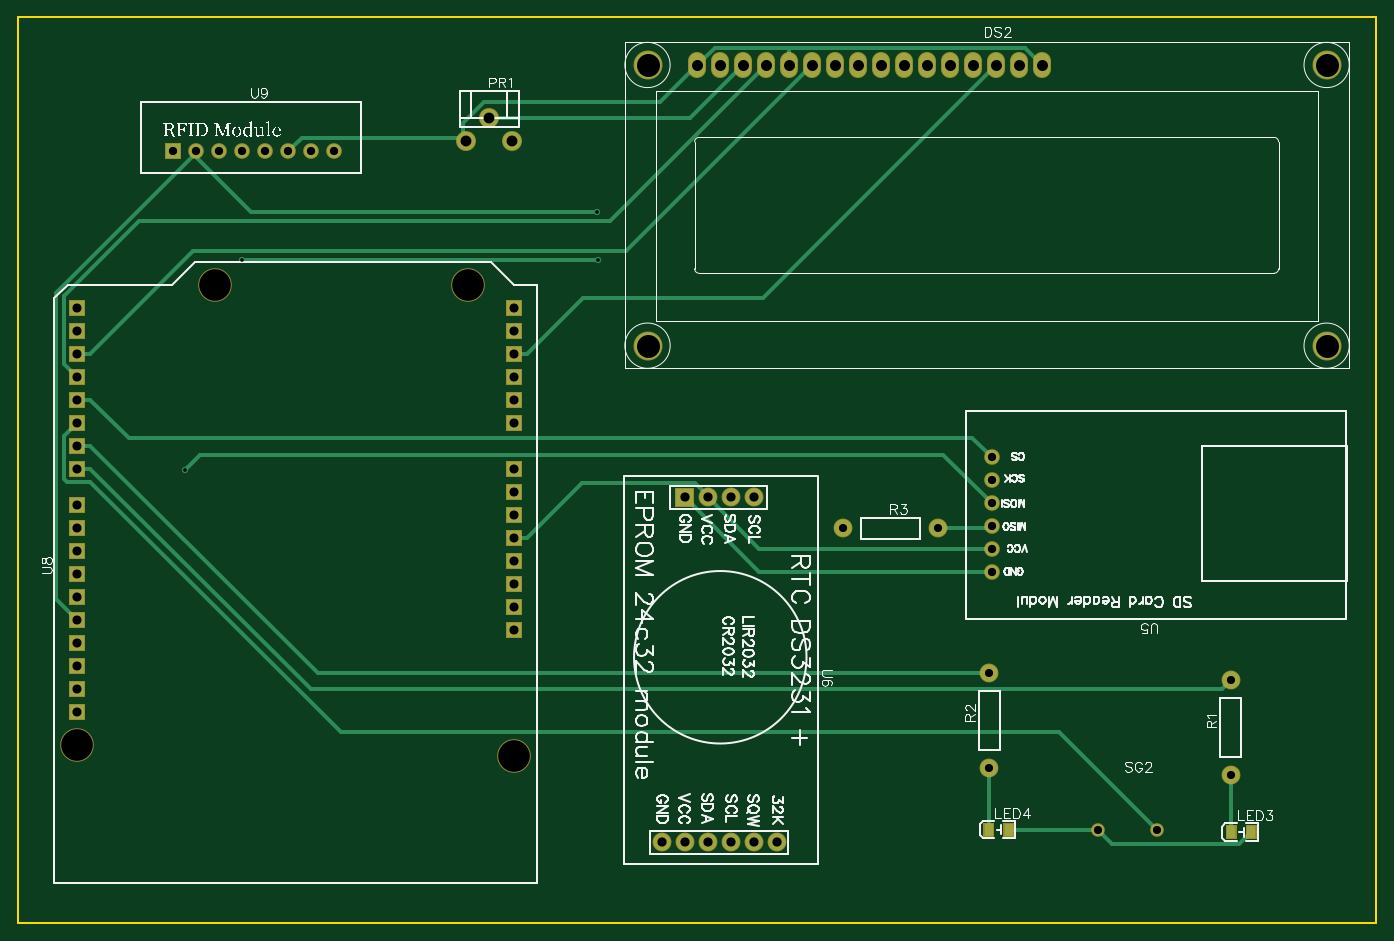
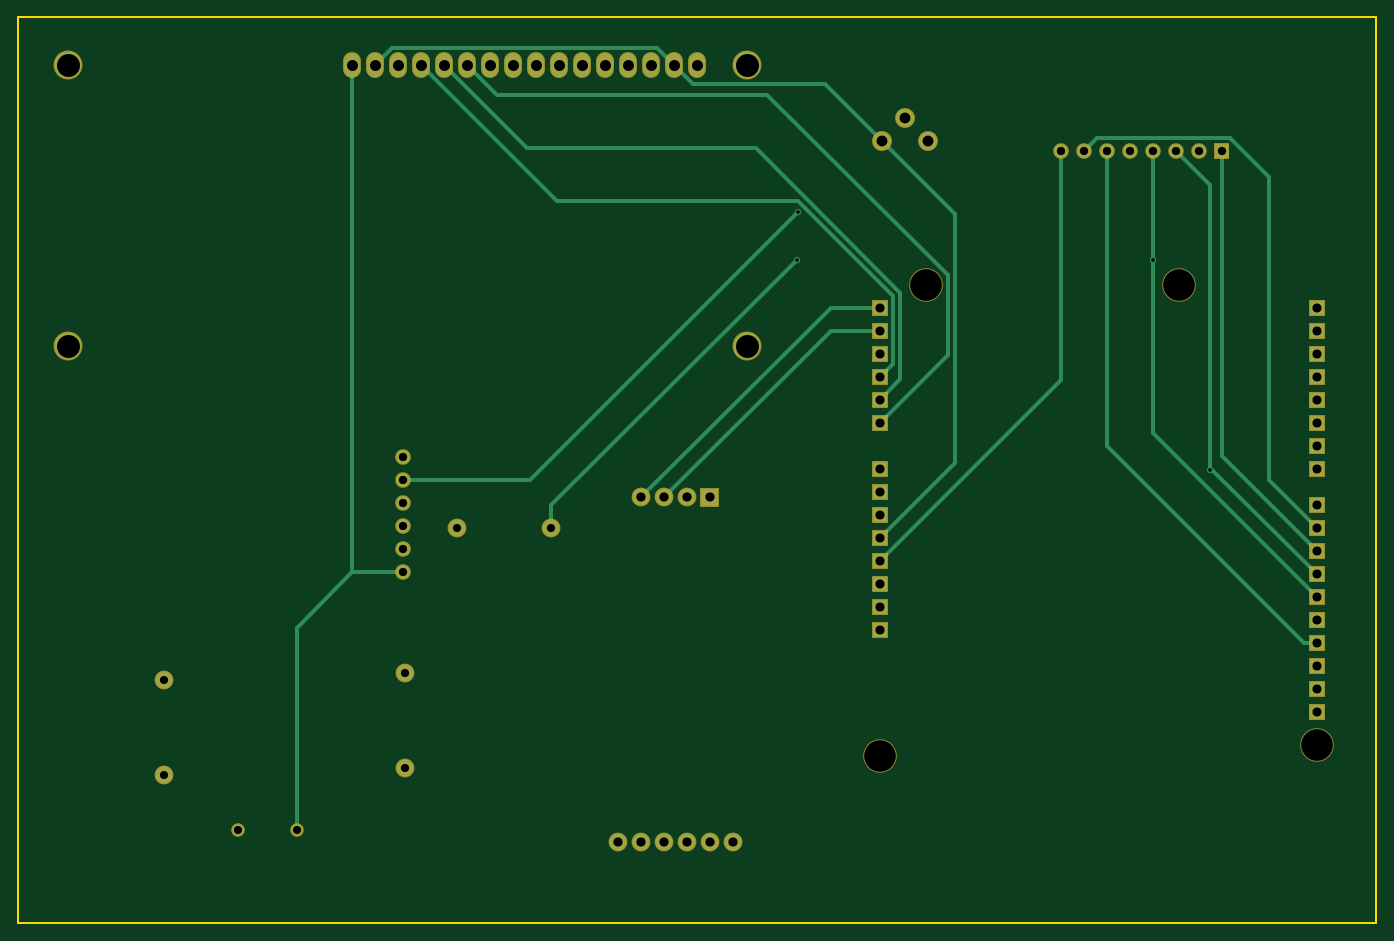
Circuit board: 8 layer files. Board 150.0 x 100.0 mm.
- outline: Gerber_BoardOutline.GKO (502 bytes)
- bottom_copper: Gerber_BottomLayer.GBL (4632 bytes)
- bottom_mask: Gerber_BottomSolderMaskLayer.GBS (2962 bytes)
- drill: Gerber_Drill_PTH.DRL (2520 bytes)
- top_copper: Gerber_TopLayer.GTL (5367 bytes)
- paste: Gerber_TopPasteMaskLayer.GTP (515 bytes)
- top_silk: Gerber_TopSilkLayer.GTO (54806 bytes)
- top_mask: Gerber_TopSolderMaskLayer.GTS (3407 bytes)

=== outline: Gerber_BoardOutline.GKO ===
G04 Layer: BoardOutline*
G04 EasyEDA v6.4.7, 2021-01-23T14:16:31+05:30*
G04 c51e990780d247319b14f838fd0acc24,02e763260c664b4eba746f00e1d76479,10*
G04 Gerber Generator version 0.2*
G04 Scale: 100 percent, Rotated: No, Reflected: No *
G04 Dimensions in millimeters *
G04 leading zeros omitted , absolute positions ,3 integer and 3 decimal *
%FSLAX33Y33*%
%MOMM*%
G90*
D02*

%ADD10C,0.254000*%
G54D10*
G01X0Y100000D02*
G01X149999Y100000D01*
G01X149999Y0D01*
G01X0Y0D01*
G01X0Y100000D01*

%LPD*%
M00*
M02*

=== bottom_copper: Gerber_BottomLayer.GBL ===
G04 Layer: BottomLayer*
G04 EasyEDA v6.4.7, 2021-01-23T14:16:31+05:30*
G04 c51e990780d247319b14f838fd0acc24,02e763260c664b4eba746f00e1d76479,10*
G04 Gerber Generator version 0.2*
G04 Scale: 100 percent, Rotated: No, Reflected: No *
G04 Dimensions in millimeters *
G04 leading zeros omitted , absolute positions ,3 integer and 3 decimal *
%FSLAX33Y33*%
%MOMM*%
G90*
D02*

%ADD11C,0.399999*%
%ADD12C,0.700024*%
%ADD14R,1.676400X1.676400*%
%ADD15C,3.499993*%
%ADD17C,1.879600*%
%ADD18C,1.999996*%
%ADD19C,1.524000*%
%ADD20C,2.999994*%
%ADD21C,1.300480*%
%ADD23C,1.799996*%

%LPD*%
G54D11*
G01X100401Y94737D02*
G01X97137Y91475D01*
G01X67279Y91475D01*
G01X47348Y71541D01*
G01X47348Y62689D01*
G01X54802Y55234D01*
G01X6542Y41010D02*
G01X17083Y51551D01*
G01X17083Y85206D01*
G01X113101Y38724D02*
G01X107507Y38724D01*
G01X119242Y10276D02*
G01X119242Y32580D01*
G01X113101Y38724D01*
G01X113101Y38724D02*
G01X113101Y94737D01*
G01X7983Y30850D02*
G01X29783Y52651D01*
G01X29783Y85206D01*
G01X6542Y30850D02*
G01X7983Y30850D01*
G01X54802Y57774D02*
G01X52550Y60027D01*
G01X52550Y69591D01*
G01X68506Y85547D01*
G01X93748Y85547D01*
G01X102941Y94737D01*
G01X54802Y60314D02*
G01X53362Y61755D01*
G01X53362Y69268D01*
G01X63812Y79718D01*
G01X90459Y79718D01*
G01X105481Y94737D01*
G01X78678Y46979D02*
G01X60263Y65394D01*
G01X54802Y65394D01*
G01X77541Y94737D02*
G01X79448Y96647D01*
G01X108650Y96647D01*
G01X110561Y94737D01*
G01X77541Y94737D02*
G01X75437Y92636D01*
G01X60835Y92636D01*
G01X54548Y86349D01*
G01X54802Y42534D02*
G01X46502Y50835D01*
G01X46502Y78303D01*
G01X54548Y86349D01*
G01X34863Y85206D02*
G01X34863Y59933D01*
G01X54802Y39994D01*
G01X32323Y85206D02*
G01X30843Y86687D01*
G01X16164Y86687D01*
G01X11892Y82415D01*
G01X11892Y48900D01*
G01X6542Y43550D01*
G01X22163Y85206D02*
G01X18404Y81447D01*
G01X18404Y50022D01*
G01X6542Y38470D02*
G01X18094Y50022D01*
G01X18404Y50022D01*
G01X91132Y43550D02*
G01X91132Y46093D01*
G01X63982Y73243D01*
G01X6542Y35930D02*
G01X24703Y54091D01*
G01X24703Y73243D01*
G01X24703Y73243D02*
G01X24703Y85206D01*
G01X107507Y48884D02*
G01X93502Y48884D01*
G01X63913Y78473D01*
G01X81218Y46979D02*
G01X60263Y67934D01*
G01X54802Y67934D01*
G54D14*
G01X6542Y57774D03*
G01X54802Y55234D03*
G01X6542Y60314D03*
G01X6542Y62854D03*
G01X6542Y65394D03*
G01X6542Y67934D03*
G01X6542Y55234D03*
G01X6542Y52694D03*
G01X6542Y50154D03*
G01X6542Y46090D03*
G01X6542Y43550D03*
G01X6542Y41010D03*
G01X6542Y38470D03*
G01X6542Y35930D03*
G01X6542Y33390D03*
G01X6542Y30850D03*
G01X6542Y28310D03*
G01X54802Y57774D03*
G01X54802Y60314D03*
G01X54802Y62854D03*
G01X54802Y65394D03*
G01X54802Y67934D03*
G01X54802Y50154D03*
G01X54802Y47614D03*
G01X54802Y45074D03*
G01X54802Y42534D03*
G01X54802Y39994D03*
G01X54802Y37454D03*
G01X6542Y25770D03*
G01X6542Y23230D03*
G01X54802Y34914D03*
G01X54802Y32374D03*
G54D15*
G01X6542Y19674D03*
G01X54802Y18404D03*
G01X49722Y70474D03*
G01X21782Y70474D03*
G36*
G01X72659Y47919D02*
G01X74538Y47919D01*
G01X74538Y46040D01*
G01X72659Y46040D01*
G01X72659Y47919D01*
G37*
G54D17*
G01X76138Y46979D03*
G01X78678Y46979D03*
G01X81218Y46979D03*
G01X71058Y8879D03*
G01X73598Y8879D03*
G01X76138Y8879D03*
G01X78678Y8879D03*
G01X81218Y8879D03*
G01X83758Y8879D03*
G54D18*
G01X49468Y86349D03*
G01X52008Y88889D03*
G01X54548Y86349D03*
G54D19*
G01X107507Y51424D03*
G01X107507Y48884D03*
G01X107507Y46344D03*
G01X107507Y43804D03*
G01X107507Y41264D03*
G01X107507Y38724D03*
G54D17*
G01X91132Y43550D03*
G01X101531Y43550D03*
G01X133923Y16380D03*
G01X133923Y26779D03*
G01X107253Y17142D03*
G01X107253Y27541D03*
G54D20*
G01X69500Y94738D03*
G01X69500Y63737D03*
G01X144499Y63737D03*
G01X144499Y94738D03*
G54D21*
G01X119242Y10276D03*
G01X125745Y10276D03*
G54D19*
G01X34863Y85206D03*
G01X32323Y85206D03*
G01X29783Y85206D03*
G01X27243Y85206D03*
G01X24703Y85206D03*
G01X22163Y85206D03*
G01X19623Y85206D03*
G36*
G01X16321Y85968D02*
G01X17845Y85968D01*
G01X17845Y84444D01*
G01X16321Y84444D01*
G01X16321Y85968D01*
G37*
G54D12*
G01X18404Y50022D03*
G01X24703Y73243D03*
G01X63982Y73243D03*
G01X63913Y78473D03*
G54D23*
G01X74999Y95138D02*
G01X74999Y94338D01*
G01X77539Y95138D02*
G01X77539Y94338D01*
G01X80079Y95138D02*
G01X80079Y94338D01*
G01X82619Y95138D02*
G01X82619Y94338D01*
G01X85159Y95138D02*
G01X85159Y94338D01*
G01X87699Y95138D02*
G01X87699Y94338D01*
G01X90239Y95138D02*
G01X90239Y94338D01*
G01X92779Y95138D02*
G01X92779Y94338D01*
G01X95319Y95138D02*
G01X95319Y94338D01*
G01X97859Y95138D02*
G01X97859Y94338D01*
G01X100399Y95138D02*
G01X100399Y94338D01*
G01X102939Y95138D02*
G01X102939Y94338D01*
G01X105479Y95138D02*
G01X105479Y94338D01*
G01X108019Y95138D02*
G01X108019Y94338D01*
G01X110559Y95138D02*
G01X110559Y94338D01*
G01X113099Y95138D02*
G01X113099Y94338D01*
M00*
M02*

=== bottom_mask: Gerber_BottomSolderMaskLayer.GBS ===
G04 Layer: BottomSolderMaskLayer*
G04 EasyEDA v6.4.7, 2021-01-23T14:16:31+05:30*
G04 c51e990780d247319b14f838fd0acc24,02e763260c664b4eba746f00e1d76479,10*
G04 Gerber Generator version 0.2*
G04 Scale: 100 percent, Rotated: No, Reflected: No *
G04 Dimensions in millimeters *
G04 leading zeros omitted , absolute positions ,3 integer and 3 decimal *
%FSLAX33Y33*%
%MOMM*%
G90*
D02*

%ADD28C,2.003196*%
%ADD29R,1.879600X1.879600*%
%ADD30C,3.703193*%
%ADD32C,2.082800*%
%ADD34C,2.203196*%
%ADD35C,1.727200*%
%ADD36C,3.203194*%
%ADD37C,1.503680*%

%LPD*%
G54D28*
G01X74999Y95138D02*
G01X74999Y94338D01*
G01X77539Y95138D02*
G01X77539Y94338D01*
G01X80079Y95138D02*
G01X80079Y94338D01*
G01X82619Y95138D02*
G01X82619Y94338D01*
G01X85159Y95138D02*
G01X85159Y94338D01*
G01X87699Y95138D02*
G01X87699Y94338D01*
G01X90239Y95138D02*
G01X90239Y94338D01*
G01X92779Y95138D02*
G01X92779Y94338D01*
G01X95319Y95138D02*
G01X95319Y94338D01*
G01X97859Y95138D02*
G01X97859Y94338D01*
G01X100399Y95138D02*
G01X100399Y94338D01*
G01X102939Y95138D02*
G01X102939Y94338D01*
G01X105479Y95138D02*
G01X105479Y94338D01*
G01X108019Y95138D02*
G01X108019Y94338D01*
G01X110559Y95138D02*
G01X110559Y94338D01*
G01X113099Y95138D02*
G01X113099Y94338D01*
G54D29*
G01X6542Y57774D03*
G01X54802Y55234D03*
G01X6542Y60314D03*
G01X6542Y62854D03*
G01X6542Y65394D03*
G01X6542Y67934D03*
G01X6542Y55234D03*
G01X6542Y52694D03*
G01X6542Y50154D03*
G01X6542Y46090D03*
G01X6542Y43550D03*
G01X6542Y41010D03*
G01X6542Y38470D03*
G01X6542Y35930D03*
G01X6542Y33390D03*
G01X6542Y30850D03*
G01X6542Y28310D03*
G01X54802Y57774D03*
G01X54802Y60314D03*
G01X54802Y62854D03*
G01X54802Y65394D03*
G01X54802Y67934D03*
G01X54802Y50154D03*
G01X54802Y47614D03*
G01X54802Y45074D03*
G01X54802Y42534D03*
G01X54802Y39994D03*
G01X54802Y37454D03*
G01X6542Y25770D03*
G01X6542Y23230D03*
G01X54802Y34914D03*
G01X54802Y32374D03*
G54D30*
G01X6542Y19674D03*
G01X54802Y18404D03*
G01X49722Y70474D03*
G01X21782Y70474D03*
G36*
G01X72557Y45938D02*
G01X72557Y48021D01*
G01X74640Y48021D01*
G01X74640Y45938D01*
G01X72557Y45938D01*
G37*
G54D32*
G01X76138Y46979D03*
G01X78678Y46979D03*
G01X81218Y46979D03*
G01X71058Y8879D03*
G01X73598Y8879D03*
G01X76138Y8879D03*
G01X78678Y8879D03*
G01X81218Y8879D03*
G01X83758Y8879D03*
G54D34*
G01X49468Y86349D03*
G01X52008Y88889D03*
G01X54548Y86349D03*
G54D35*
G01X107507Y51424D03*
G01X107507Y48884D03*
G01X107507Y46344D03*
G01X107507Y43804D03*
G01X107507Y41264D03*
G01X107507Y38724D03*
G54D32*
G01X91132Y43550D03*
G01X101531Y43550D03*
G01X133923Y16380D03*
G01X133923Y26779D03*
G01X107253Y17142D03*
G01X107253Y27541D03*
G54D36*
G01X69500Y94738D03*
G01X69500Y63737D03*
G01X144499Y63737D03*
G01X144499Y94738D03*
G54D37*
G01X119242Y10276D03*
G01X125745Y10276D03*
G54D35*
G01X34863Y85206D03*
G01X32323Y85206D03*
G01X29783Y85206D03*
G01X27243Y85206D03*
G01X24703Y85206D03*
G01X22163Y85206D03*
G01X19623Y85206D03*
G36*
G01X16220Y84343D02*
G01X16220Y86070D01*
G01X17947Y86070D01*
G01X17947Y84343D01*
G01X16220Y84343D01*
G37*
M00*
M02*

=== drill: Gerber_Drill_PTH.DRL (2520 bytes, source withheld) ===
=== top_copper: Gerber_TopLayer.GTL ===
G04 Layer: TopLayer*
G04 EasyEDA v6.4.7, 2021-01-23T14:16:31+05:30*
G04 c51e990780d247319b14f838fd0acc24,02e763260c664b4eba746f00e1d76479,10*
G04 Gerber Generator version 0.2*
G04 Scale: 100 percent, Rotated: No, Reflected: No *
G04 Dimensions in millimeters *
G04 leading zeros omitted , absolute positions ,3 integer and 3 decimal *
%FSLAX33Y33*%
%MOMM*%
G90*
D02*

%ADD11C,0.399999*%
%ADD12C,0.700024*%
%ADD13R,0.999998X1.399997*%
%ADD14R,1.676400X1.676400*%
%ADD15C,3.499993*%
%ADD17C,1.879600*%
%ADD18C,1.999996*%
%ADD19C,1.524000*%
%ADD20C,2.999994*%
%ADD21C,1.300480*%
%ADD23C,1.799996*%

%LPD*%
G54D11*
G01X107507Y51424D02*
G01X105376Y53556D01*
G01X12202Y53556D01*
G01X7983Y57774D01*
G01X6542Y57774D02*
G01X7983Y57774D01*
G01X82621Y94737D02*
G01X65402Y77520D01*
G01X13385Y77520D01*
G01X5102Y69238D01*
G01X5102Y61755D01*
G01X6542Y60314D01*
G01X6542Y62854D02*
G01X7983Y62854D01*
G01X7983Y62854D02*
G01X19324Y74193D01*
G01X67157Y74193D01*
G01X87701Y94737D01*
G01X6542Y55234D02*
G01X5102Y53794D01*
G01X5102Y49024D01*
G01X5412Y48714D01*
G01X7983Y48714D01*
G01X35651Y21046D01*
G01X114975Y21046D01*
G01X125745Y10276D01*
G01X6542Y52694D02*
G01X7983Y52694D01*
G01X107253Y27541D02*
G01X33136Y27541D01*
G01X7983Y52694D01*
G01X6542Y50154D02*
G01X7983Y50154D01*
G01X7983Y50154D02*
G01X32298Y25839D01*
G01X132984Y25839D01*
G01X133923Y26779D01*
G01X108021Y94737D02*
G01X82285Y69004D01*
G01X62392Y69004D01*
G01X56243Y62854D01*
G01X54802Y62854D02*
G01X56243Y62854D01*
G01X133923Y16380D02*
G01X133967Y16337D01*
G01X133967Y10022D01*
G01X107253Y17142D02*
G01X107170Y17058D01*
G01X107170Y10276D01*
G01X80081Y94737D02*
G01X74231Y88889D01*
G01X52008Y88889D01*
G01X101531Y43550D02*
G01X107253Y43550D01*
G01X107507Y43804D01*
G01X85161Y96647D02*
G01X85161Y94737D01*
G01X113101Y94737D02*
G01X111190Y96647D01*
G01X85161Y96647D01*
G01X85161Y96647D02*
G01X76908Y96647D01*
G01X75001Y94737D01*
G01X49095Y86723D02*
G01X49095Y88305D01*
G01X51409Y90619D01*
G01X70881Y90619D01*
G01X75001Y94737D01*
G01X29783Y85206D02*
G01X31300Y86723D01*
G01X49095Y86723D01*
G01X49095Y86723D02*
G01X49468Y86349D01*
G01X109369Y10276D02*
G01X119242Y10276D01*
G01X119242Y10276D02*
G01X120799Y8719D01*
G01X134863Y8719D01*
G01X136166Y10022D01*
G01X107507Y38724D02*
G01X81853Y38724D01*
G01X73598Y46979D01*
G01X54802Y42534D02*
G01X56243Y42534D01*
G01X76138Y46979D02*
G01X76138Y47170D01*
G01X74787Y48521D01*
G01X62229Y48521D01*
G01X56243Y42534D01*
G01X18404Y50022D02*
G01X20076Y51691D01*
G01X102161Y51691D01*
G01X107507Y46344D01*
G01X63982Y73243D02*
G01X24703Y73243D01*
G01X19410Y84792D02*
G01X4155Y69535D01*
G01X4155Y35778D01*
G01X6542Y33390D01*
G01X63913Y78473D02*
G01X25730Y78473D01*
G01X19410Y84792D01*
G01X19410Y84792D02*
G01X19410Y84993D01*
G01X19623Y85206D01*
G01X107507Y41264D02*
G01X81853Y41264D01*
G01X76138Y46979D01*
G54D13*
G01X136167Y10022D03*
G01X133966Y10022D03*
G01X109370Y10276D03*
G01X107169Y10276D03*
G54D14*
G01X6542Y57774D03*
G01X54802Y55234D03*
G01X6542Y60314D03*
G01X6542Y62854D03*
G01X6542Y65394D03*
G01X6542Y67934D03*
G01X6542Y55234D03*
G01X6542Y52694D03*
G01X6542Y50154D03*
G01X6542Y46090D03*
G01X6542Y43550D03*
G01X6542Y41010D03*
G01X6542Y38470D03*
G01X6542Y35930D03*
G01X6542Y33390D03*
G01X6542Y30850D03*
G01X6542Y28310D03*
G01X54802Y57774D03*
G01X54802Y60314D03*
G01X54802Y62854D03*
G01X54802Y65394D03*
G01X54802Y67934D03*
G01X54802Y50154D03*
G01X54802Y47614D03*
G01X54802Y45074D03*
G01X54802Y42534D03*
G01X54802Y39994D03*
G01X54802Y37454D03*
G01X6542Y25770D03*
G01X6542Y23230D03*
G01X54802Y34914D03*
G01X54802Y32374D03*
G54D15*
G01X6542Y19674D03*
G01X54802Y18404D03*
G01X49722Y70474D03*
G01X21782Y70474D03*
G36*
G01X72659Y47919D02*
G01X74538Y47919D01*
G01X74538Y46040D01*
G01X72659Y46040D01*
G01X72659Y47919D01*
G37*
G54D17*
G01X76138Y46979D03*
G01X78678Y46979D03*
G01X81218Y46979D03*
G01X71058Y8879D03*
G01X73598Y8879D03*
G01X76138Y8879D03*
G01X78678Y8879D03*
G01X81218Y8879D03*
G01X83758Y8879D03*
G54D18*
G01X49468Y86349D03*
G01X52008Y88889D03*
G01X54548Y86349D03*
G54D19*
G01X107507Y51424D03*
G01X107507Y48884D03*
G01X107507Y46344D03*
G01X107507Y43804D03*
G01X107507Y41264D03*
G01X107507Y38724D03*
G54D17*
G01X91132Y43550D03*
G01X101531Y43550D03*
G01X133923Y16380D03*
G01X133923Y26779D03*
G01X107253Y17142D03*
G01X107253Y27541D03*
G54D20*
G01X69500Y94738D03*
G01X69500Y63737D03*
G01X144499Y63737D03*
G01X144499Y94738D03*
G54D21*
G01X119242Y10276D03*
G01X125745Y10276D03*
G54D19*
G01X34863Y85206D03*
G01X32323Y85206D03*
G01X29783Y85206D03*
G01X27243Y85206D03*
G01X24703Y85206D03*
G01X22163Y85206D03*
G01X19623Y85206D03*
G36*
G01X16321Y85968D02*
G01X17845Y85968D01*
G01X17845Y84444D01*
G01X16321Y84444D01*
G01X16321Y85968D01*
G37*
G54D12*
G01X18404Y50022D03*
G01X24703Y73243D03*
G01X63982Y73243D03*
G01X63913Y78473D03*
G54D23*
G01X74999Y95138D02*
G01X74999Y94338D01*
G01X77539Y95138D02*
G01X77539Y94338D01*
G01X80079Y95138D02*
G01X80079Y94338D01*
G01X82619Y95138D02*
G01X82619Y94338D01*
G01X85159Y95138D02*
G01X85159Y94338D01*
G01X87699Y95138D02*
G01X87699Y94338D01*
G01X90239Y95138D02*
G01X90239Y94338D01*
G01X92779Y95138D02*
G01X92779Y94338D01*
G01X95319Y95138D02*
G01X95319Y94338D01*
G01X97859Y95138D02*
G01X97859Y94338D01*
G01X100399Y95138D02*
G01X100399Y94338D01*
G01X102939Y95138D02*
G01X102939Y94338D01*
G01X105479Y95138D02*
G01X105479Y94338D01*
G01X108019Y95138D02*
G01X108019Y94338D01*
G01X110559Y95138D02*
G01X110559Y94338D01*
G01X113099Y95138D02*
G01X113099Y94338D01*
M00*
M02*

=== paste: Gerber_TopPasteMaskLayer.GTP ===
G04 Layer: TopPasteMaskLayer*
G04 EasyEDA v6.4.7, 2021-01-23T14:16:31+05:30*
G04 c51e990780d247319b14f838fd0acc24,02e763260c664b4eba746f00e1d76479,10*
G04 Gerber Generator version 0.2*
G04 Scale: 100 percent, Rotated: No, Reflected: No *
G04 Dimensions in millimeters *
G04 leading zeros omitted , absolute positions ,3 integer and 3 decimal *
%FSLAX33Y33*%
%MOMM*%
G90*
D02*

%ADD13R,0.999998X1.399997*%

%LPD*%
G54D13*
G01X136167Y10022D03*
G01X133966Y10022D03*
G01X109370Y10276D03*
G01X107169Y10276D03*
M00*
M02*

=== top_silk: Gerber_TopSilkLayer.GTO (54806 bytes, source omitted) ===
=== top_mask: Gerber_TopSolderMaskLayer.GTS ===
G04 Layer: TopSolderMaskLayer*
G04 EasyEDA v6.4.7, 2021-01-23T14:16:31+05:30*
G04 c51e990780d247319b14f838fd0acc24,02e763260c664b4eba746f00e1d76479,10*
G04 Gerber Generator version 0.2*
G04 Scale: 100 percent, Rotated: No, Reflected: No *
G04 Dimensions in millimeters *
G04 leading zeros omitted , absolute positions ,3 integer and 3 decimal *
%FSLAX33Y33*%
%MOMM*%
G90*
D02*

%ADD28C,2.003196*%
%ADD29R,1.879600X1.879600*%
%ADD30C,3.703193*%
%ADD32C,2.082800*%
%ADD34C,2.203196*%
%ADD35C,1.727200*%
%ADD36C,3.203194*%
%ADD37C,1.503680*%

%LPD*%
G54D28*
G01X74999Y95138D02*
G01X74999Y94338D01*
G01X77539Y95138D02*
G01X77539Y94338D01*
G01X80079Y95138D02*
G01X80079Y94338D01*
G01X82619Y95138D02*
G01X82619Y94338D01*
G01X85159Y95138D02*
G01X85159Y94338D01*
G01X87699Y95138D02*
G01X87699Y94338D01*
G01X90239Y95138D02*
G01X90239Y94338D01*
G01X92779Y95138D02*
G01X92779Y94338D01*
G01X95319Y95138D02*
G01X95319Y94338D01*
G01X97859Y95138D02*
G01X97859Y94338D01*
G01X100399Y95138D02*
G01X100399Y94338D01*
G01X102939Y95138D02*
G01X102939Y94338D01*
G01X105479Y95138D02*
G01X105479Y94338D01*
G01X108019Y95138D02*
G01X108019Y94338D01*
G01X110559Y95138D02*
G01X110559Y94338D01*
G01X113099Y95138D02*
G01X113099Y94338D01*
G54D29*
G01X6542Y57774D03*
G01X54802Y55234D03*
G01X6542Y60314D03*
G01X6542Y62854D03*
G01X6542Y65394D03*
G01X6542Y67934D03*
G01X6542Y55234D03*
G01X6542Y52694D03*
G01X6542Y50154D03*
G01X6542Y46090D03*
G01X6542Y43550D03*
G01X6542Y41010D03*
G01X6542Y38470D03*
G01X6542Y35930D03*
G01X6542Y33390D03*
G01X6542Y30850D03*
G01X6542Y28310D03*
G01X54802Y57774D03*
G01X54802Y60314D03*
G01X54802Y62854D03*
G01X54802Y65394D03*
G01X54802Y67934D03*
G01X54802Y50154D03*
G01X54802Y47614D03*
G01X54802Y45074D03*
G01X54802Y42534D03*
G01X54802Y39994D03*
G01X54802Y37454D03*
G01X6542Y25770D03*
G01X6542Y23230D03*
G01X54802Y34914D03*
G01X54802Y32374D03*
G54D30*
G01X6542Y19674D03*
G01X54802Y18404D03*
G01X49722Y70474D03*
G01X21782Y70474D03*
G36*
G01X72557Y45938D02*
G01X72557Y48021D01*
G01X74640Y48021D01*
G01X74640Y45938D01*
G01X72557Y45938D01*
G37*
G54D32*
G01X76138Y46979D03*
G01X78678Y46979D03*
G01X81218Y46979D03*
G01X71058Y8879D03*
G01X73598Y8879D03*
G01X76138Y8879D03*
G01X78678Y8879D03*
G01X81218Y8879D03*
G01X83758Y8879D03*
G36*
G01X135564Y9220D02*
G01X135564Y10825D01*
G01X136768Y10825D01*
G01X136768Y9220D01*
G01X135564Y9220D01*
G37*
G36*
G01X133365Y9220D02*
G01X133365Y10825D01*
G01X134569Y10825D01*
G01X134569Y9220D01*
G01X133365Y9220D01*
G37*
G36*
G01X108767Y9474D02*
G01X108767Y11079D01*
G01X109971Y11079D01*
G01X109971Y9474D01*
G01X108767Y9474D01*
G37*
G36*
G01X106568Y9474D02*
G01X106568Y11079D01*
G01X107772Y11079D01*
G01X107772Y9474D01*
G01X106568Y9474D01*
G37*
G54D34*
G01X49468Y86349D03*
G01X52008Y88889D03*
G01X54548Y86349D03*
G54D35*
G01X107507Y51424D03*
G01X107507Y48884D03*
G01X107507Y46344D03*
G01X107507Y43804D03*
G01X107507Y41264D03*
G01X107507Y38724D03*
G54D32*
G01X91132Y43550D03*
G01X101531Y43550D03*
G01X133923Y16380D03*
G01X133923Y26779D03*
G01X107253Y17142D03*
G01X107253Y27541D03*
G54D36*
G01X69500Y94738D03*
G01X69500Y63737D03*
G01X144499Y63737D03*
G01X144499Y94738D03*
G54D37*
G01X119242Y10276D03*
G01X125745Y10276D03*
G54D35*
G01X34863Y85206D03*
G01X32323Y85206D03*
G01X29783Y85206D03*
G01X27243Y85206D03*
G01X24703Y85206D03*
G01X22163Y85206D03*
G01X19623Y85206D03*
G36*
G01X16220Y84343D02*
G01X16220Y86070D01*
G01X17947Y86070D01*
G01X17947Y84343D01*
G01X16220Y84343D01*
G37*
M00*
M02*

